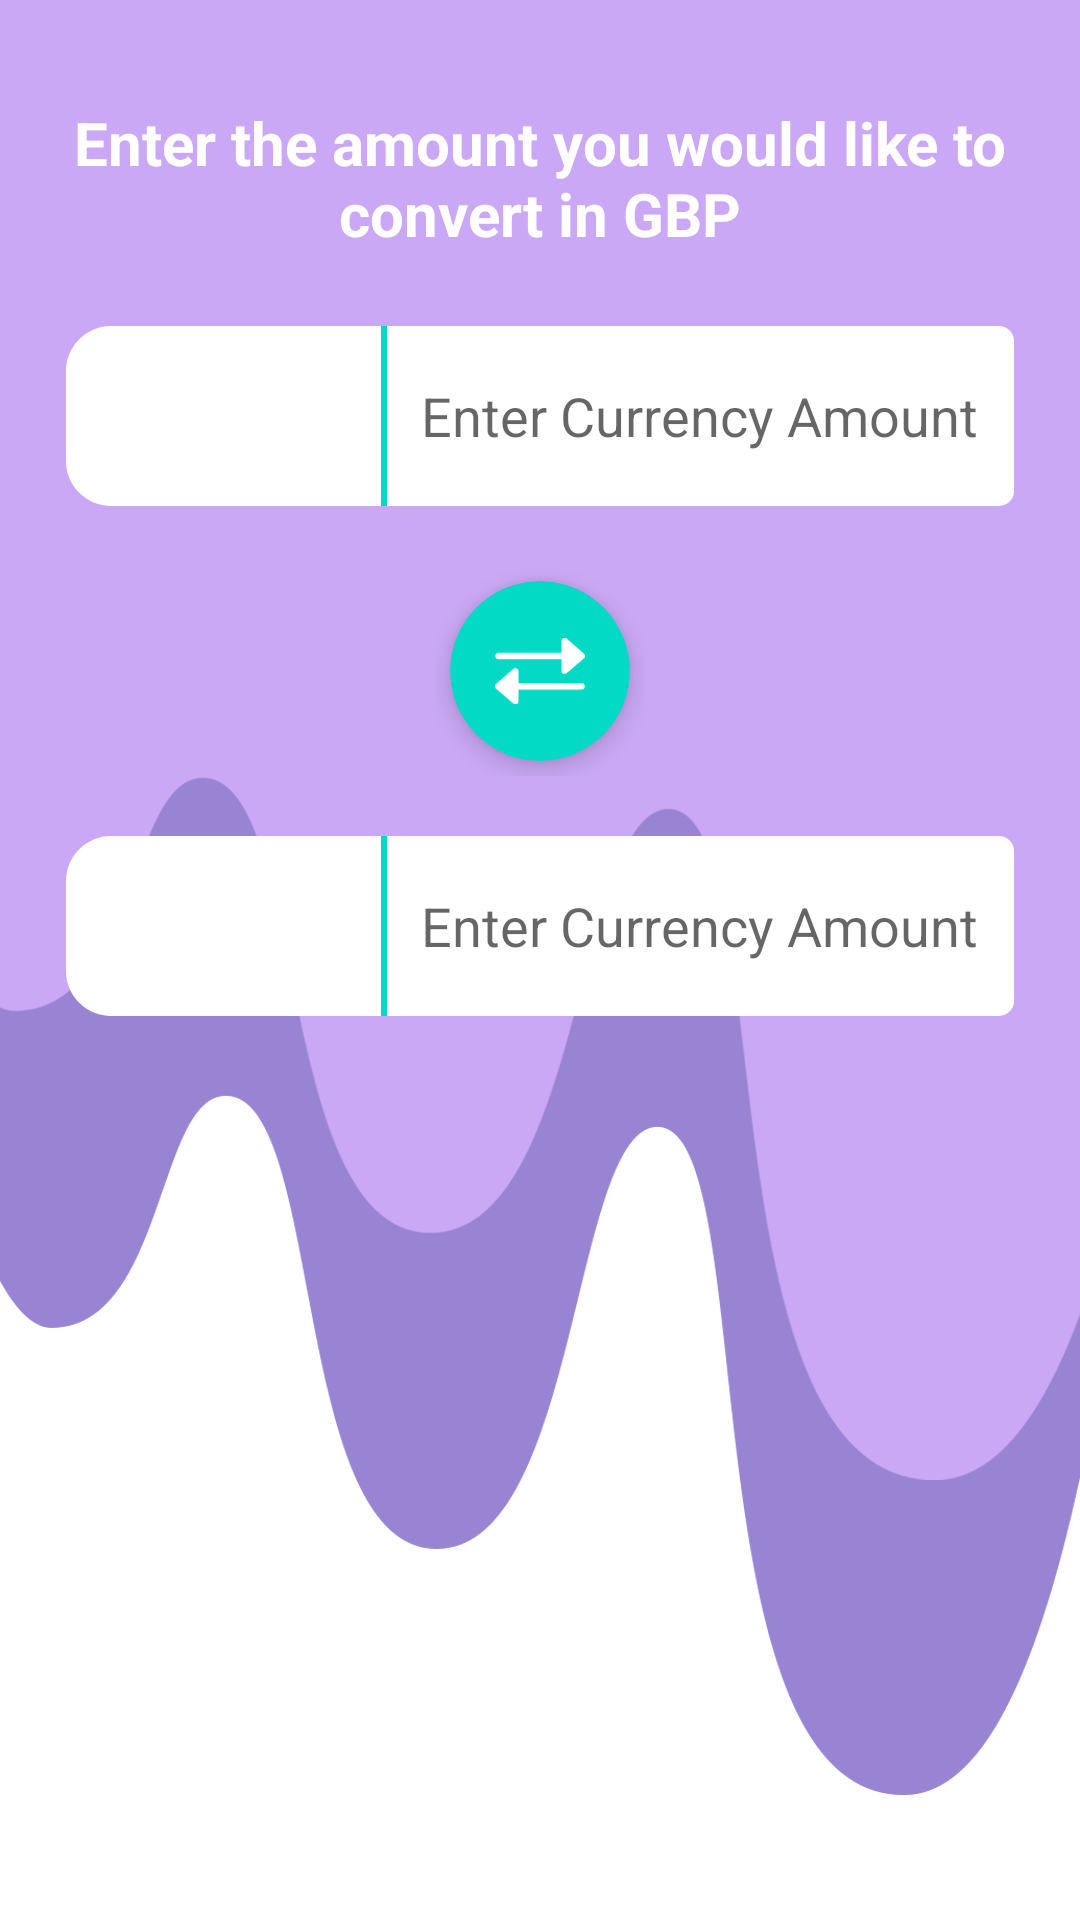

Layout XML and referenced resources for this Android screen:
<!-- AndroidManifest.xml: application theme AppTheme -->
<!-- res/layout/activity_main.xml -->
<?xml version="1.0" encoding="utf-8"?>
<androidx.constraintlayout.widget.ConstraintLayout xmlns:android="http://schemas.android.com/apk/res/android"
    xmlns:app="http://schemas.android.com/apk/res-auto"
    xmlns:tools="http://schemas.android.com/tools"
    android:layout_width="match_parent"
    android:layout_height="match_parent"
    android:layout_gravity="center"
    android:background="@drawable/mainbg"
    tools:context=".MainActivity">

    <LinearLayout
        android:id="@+id/linearLayout2"
        android:layout_width="wrap_content"
        android:layout_height="wrap_content"
        android:layout_marginLeft="32dp"
        android:layout_marginTop="24dp"
        android:layout_marginRight="32dp"
        android:gravity="center"
        android:orientation="vertical"
        android:padding="10dp"
        app:layout_constraintEnd_toEndOf="parent"
        app:layout_constraintStart_toStartOf="parent"
        app:layout_constraintTop_toTopOf="parent">

        <androidx.cardview.widget.CardView
            android:layout_width="match_parent"
            android:layout_height="match_parent" />

        <TextView
            android:id="@+id/prompt"
            android:layout_width="match_parent"
            android:layout_height="wrap_content"
            android:gravity="center_horizontal"
            android:text="@string/convertPrompt"
            android:textColor="#FFFFFF"
            android:textSize="20sp"
            android:textStyle="bold" />

        <LinearLayout
            android:layout_width="wrap_content"
            android:layout_height="wrap_content"
            android:layout_marginTop="24dp"
            android:gravity="center"
            android:orientation="horizontal">


            <Spinner
                android:id="@+id/gbp_dropdown"
                android:layout_width="106dp"
                android:layout_height="60dp"
                android:layout_gravity="center"
                android:background="@drawable/rect_currency"
                android:popupBackground="@drawable/dropdown_white"
                android:scrollbars="vertical"
                android:spinnerMode="dropdown"
                android:splitMotionEvents="true"
                android:textAlignment="center" />

            <EditText
                android:id="@+id/gbp_view"
                android:padding="5dp"
                android:layout_width="match_parent"
                android:layout_height="60dp"
                android:autofillHints=""
                android:background="@drawable/rect_amount"
                android:ems="10"
                android:gravity="center"
                android:hint="@string/enterHint"
                android:imeOptions="actionGo"
                android:inputType="numberDecimal"
                android:singleLine="true"
                android:textColor="@color/colorText"
                android:typeface="normal" />

        </LinearLayout>

        <LinearLayout
            android:layout_width="wrap_content"
            android:layout_height="wrap_content"
            android:layout_gravity="center"
            android:layout_margin="20dp"
            android:orientation="horizontal">

            <androidx.cardview.widget.CardView
                android:id="@+id/buttonContainer"
                android:layout_width="wrap_content"
                android:layout_height="wrap_content"
                android:layout_gravity="center"
                android:layout_margin="5dp"
                android:clickable="false"
                app:cardBackgroundColor="@android:color/transparent"
                app:cardCornerRadius="30dp"
                app:cardElevation="5dp"
                app:cardMaxElevation="5dp">

                <ImageButton
                    android:id="@+id/imageButton"
                    android:layout_width="60dp"
                    android:layout_height="60dp"
                    android:background="@drawable/convert_button"
                    android:onClick="convertButtonPress"
                    android:padding="15dp"
                    android:scaleType="fitCenter"
                    app:srcCompat="@drawable/ic_arrowssvg" />
            </androidx.cardview.widget.CardView>

        </LinearLayout>

        <LinearLayout
            android:layout_width="wrap_content"
            android:layout_height="wrap_content"
            android:gravity="center"
            android:orientation="horizontal">

            <Spinner
                android:id="@+id/usd_dropdown2"
                android:layout_width="106dp"
                android:layout_height="60dp"
                android:layout_gravity="center"
                android:background="@drawable/rect_currency"
                android:dropDownWidth="wrap_content"
                android:popupBackground="@drawable/dropdown_white"
                android:scrollbars="vertical"
                android:spinnerMode="dropdown"
                android:splitMotionEvents="true"
                android:textAlignment="center" />

            <EditText
                android:id="@+id/usd_view"
                android:layout_width="match_parent"
                android:layout_height="60dp"
                android:padding="5dp"
                android:background="@drawable/rect_amount"
                android:ems="10"
                android:gravity="center"
                android:hint="@string/enterHint"
                android:imeOptions="actionGo"
                android:inputType="numberDecimal"
                android:singleLine="true"
                android:textColor="@color/colorText" />

        </LinearLayout>

    </LinearLayout>


</androidx.constraintlayout.widget.ConstraintLayout>
<!-- resources referenced by this layout -->
<resources>
  <color name="colorText">#0F1108</color>
  <!-- drawable convert_button (drawable) -->
  <?xml version="1.0" encoding="utf-8"?>
  <layer-list xmlns:android="http://schemas.android.com/apk/res/android">
      <item>
  <shape xmlns:android="http://schemas.android.com/apk/res/android"
      android:shape="rectangle" >
  
      
      <solid
          android:color="@color/colorAccent" >
      </solid>
  
  
      
      <corners
          android:radius="30dp"   >
      </corners>
  
  </shape>
      </item>
  </layer-list>
  <!-- drawable dropdown_white (drawable) -->
  <?xml version="1.0" encoding="utf-8"?>
  <shape xmlns:android="http://schemas.android.com/apk/res/android"
      android:shape="rectangle" >
  
      
      <solid
          android:color="@android:color/white" >
      </solid>
  
      
      <corners
          android:topLeftRadius="15dp"
          android:bottomRightRadius="15dp"
          android:bottomLeftRadius="15dp"></corners>
  </shape>
  <!-- drawable rect_amount (drawable) -->
  <?xml version="1.0" encoding="utf-8"?>
  <layer-list xmlns:android="http://schemas.android.com/apk/res/android">
      <item>
          <shape
              android:shape="rectangle" >
  
              
              <solid
                  android:color="@color/colorAccent" >
              </solid>
  
              
              <corners
                  android:topRightRadius="10dp"
                  android:bottomRightRadius="10dp">
              </corners>
          </shape>
      </item>
      <item android:left="1dp">
          <shape android:shape="rectangle">
              <solid android:color="@android:color/white" />
              <corners
                  android:topRightRadius="5dp"
                  android:bottomRightRadius="5dp">
              </corners>
          </shape>
      </item>
  </layer-list>
  <!-- drawable rect_currency (drawable-v24) -->
  <?xml version="1.0" encoding="utf-8"?>
  <layer-list xmlns:app="http://schemas.android.com/apk/res-auto"
      xmlns:android="http://schemas.android.com/apk/res/android">
      <item>
          <shape
              android:shape="rectangle" >
  
              
              <solid
                  android:color="@color/colorAccent" >
              </solid>
  
              
              <corners
                  android:topLeftRadius="30dp"
                  android:bottomLeftRadius="30dp"></corners>
          </shape>
      </item>
      <item android:right="1dp">
          <shape android:shape="rectangle">
              <solid android:color="@android:color/white" />
              <corners
                  android:topLeftRadius="15dp"
                  android:bottomLeftRadius="15dp"></corners>
          </shape>
      </item>
  </layer-list>
  <string name="convertPrompt">Enter the amount you would like to convert in GBP</string>
  <string name="enterHint">Enter Currency Amount</string>
  <style name="AppTheme" parent="Theme.AppCompat.Light.NoActionBar">
          
          <item name="colorPrimary">@color/colorPrimary</item>
          <item name="colorPrimaryDark">@color/colorPrimaryDark</item>
          <item name="colorAccent">@color/colorAccent</item>
      </style>
  <color name="colorAccent">#03DAC5</color>
  <color name="colorPrimary">#CAA8F5</color>
  <color name="colorPrimaryDark">#9984D4</color>
</resources>
